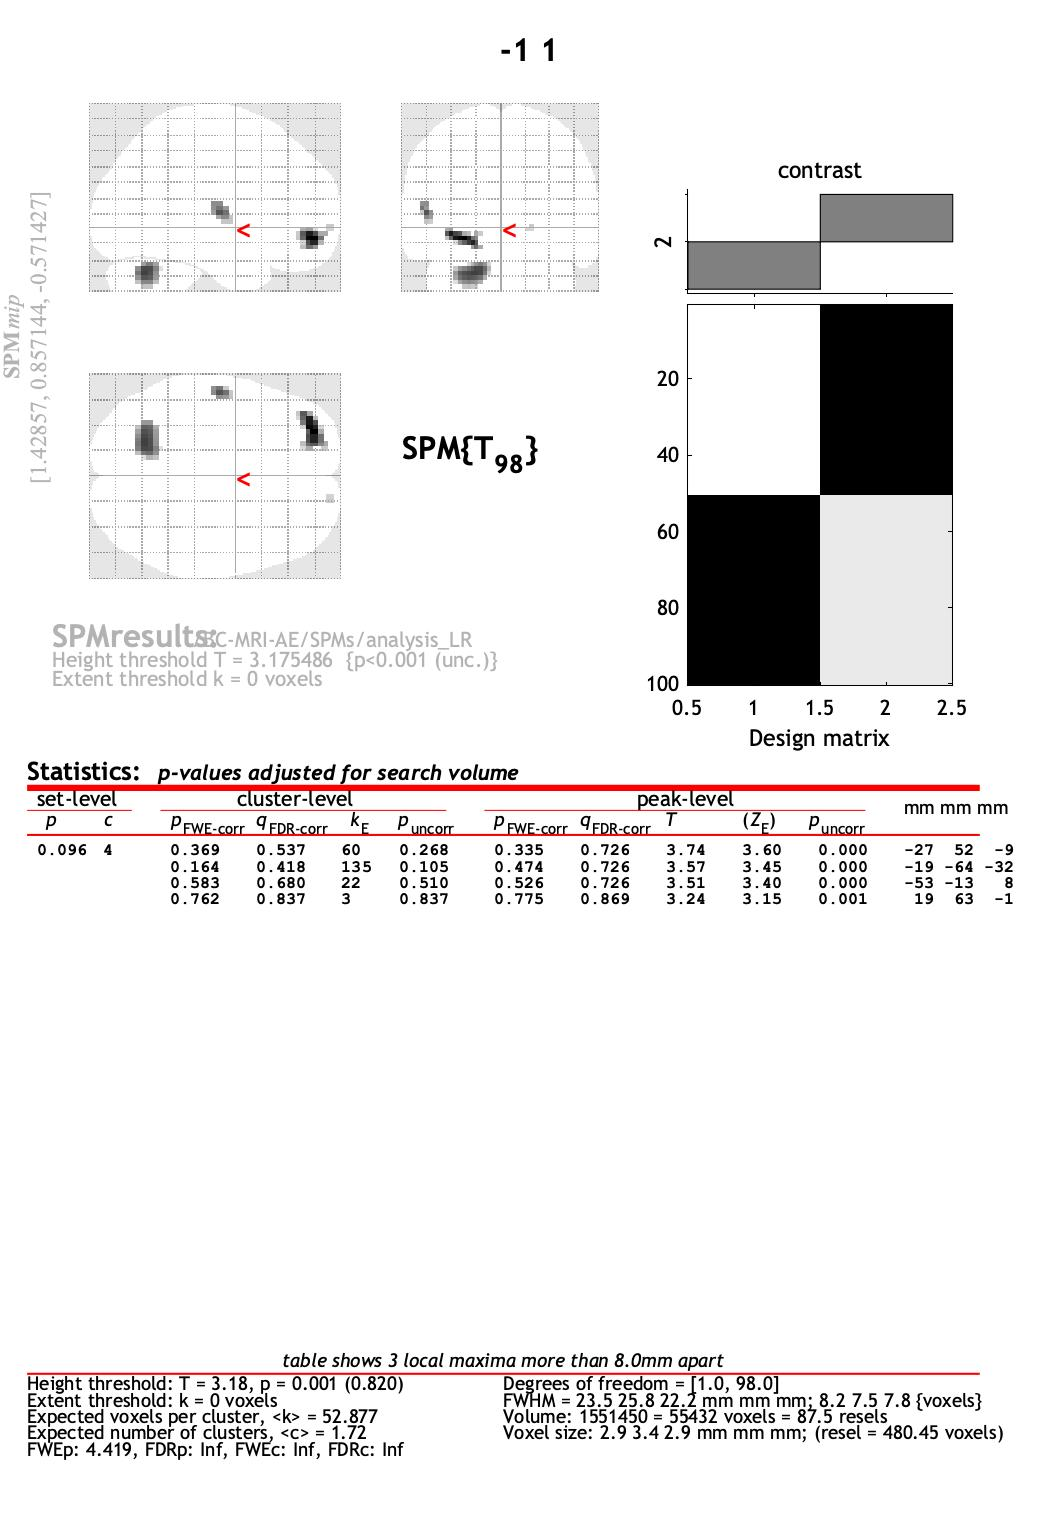

Data behind this chart, as committed beside it:
set, set, cluster, cluster, cluster, cluster, peak, peak, peak, peak, peak, , , 
p, c, p(FWE-corr), p(FDR-corr), equivk, p(unc), p(FWE-corr), p(FDR-corr), T, equivZ, p(unc), x, y, z {mm}
0.096, 4, 0.369, 0.537, 60, 0.268, 0.335, 0.726, 3.74, 3.60, 0.000, -27, 52, -9
, , 0.164, 0.418, 135, 0.105, 0.474, 0.726, 3.57, 3.45, 0.000, -19, -64, -32
, , 0.583, 0.680, 22, 0.510, 0.526, 0.726, 3.51, 3.40, 0.000, -53, -13, 8
, , 0.762, 0.837, 3, 0.837, 0.775, 0.869, 3.24, 3.15, 0.001, 19, 63, -1
